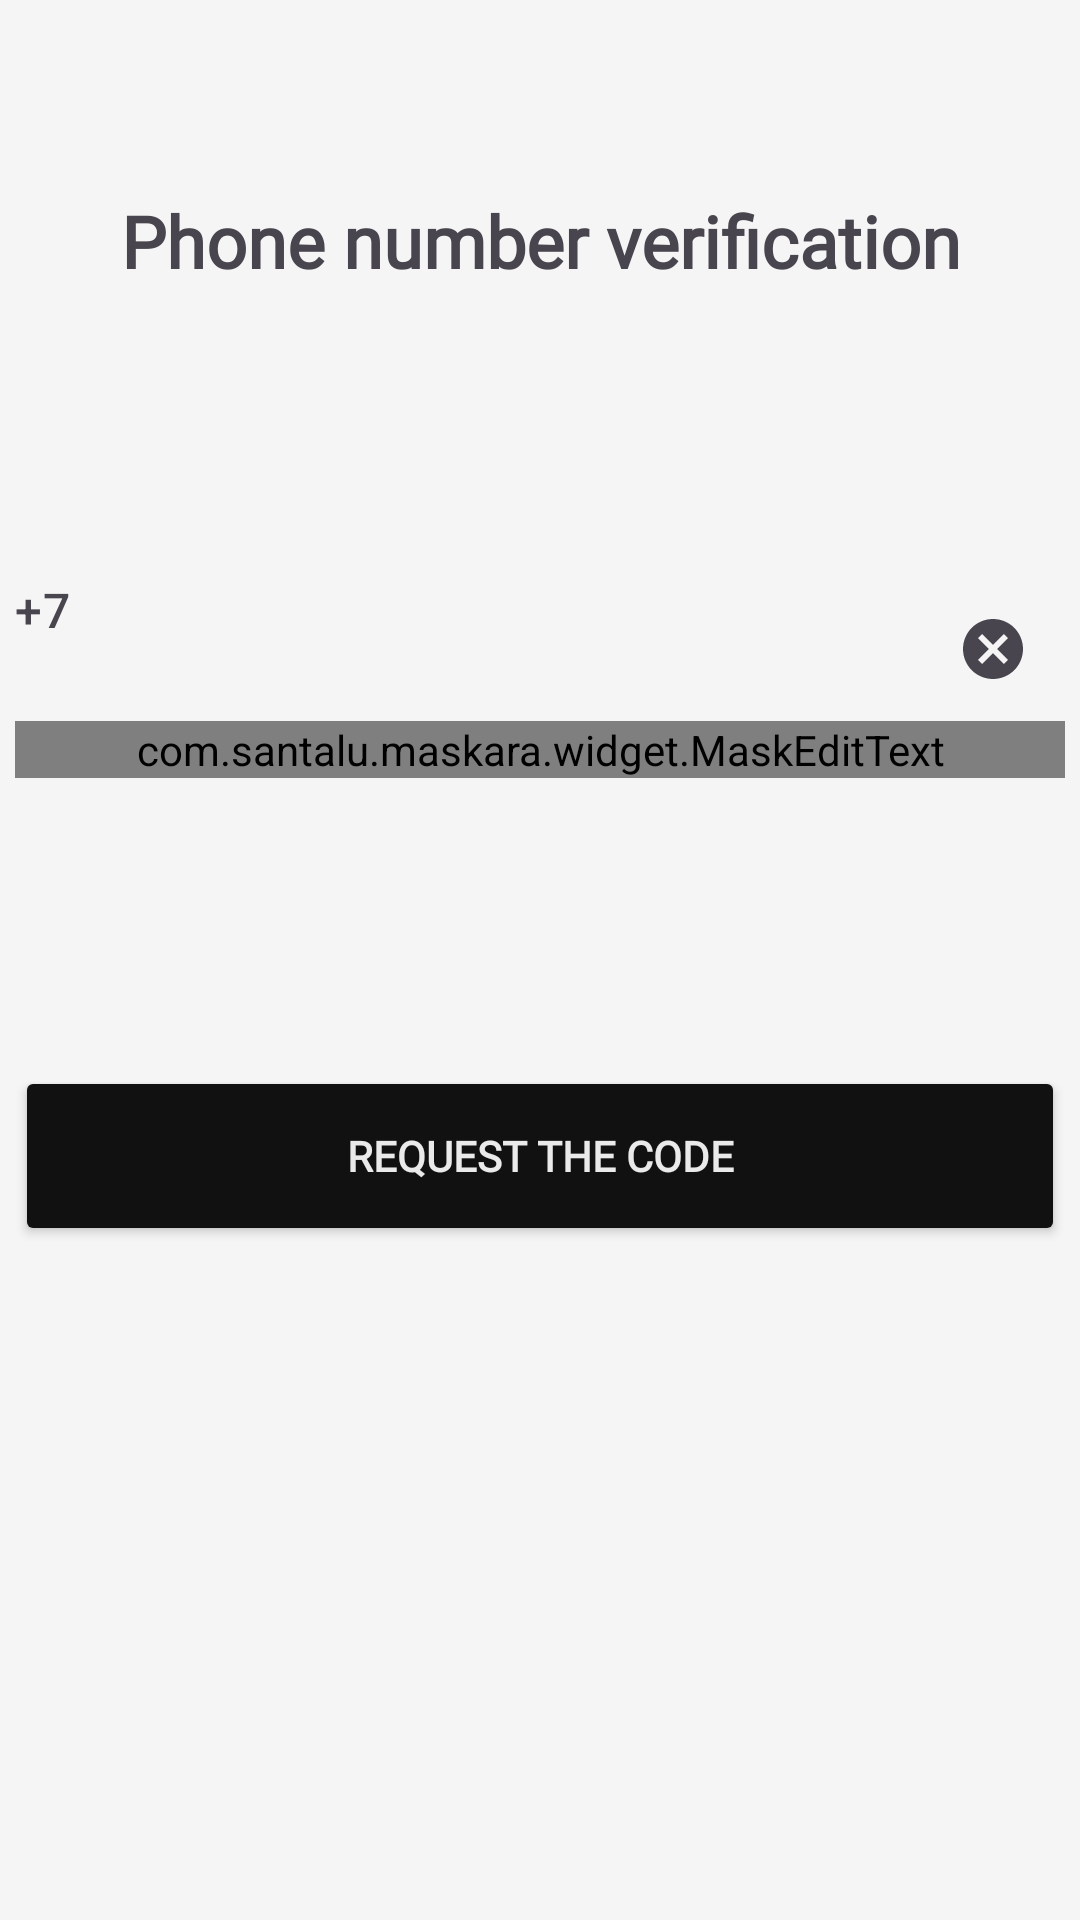

Android layout source for this screen:
<!-- AndroidManifest.xml: application theme Theme.TaxiXML -->
<!-- res/layout/fragment_authorization_via_phone.xml -->
<?xml version="1.0" encoding="utf-8"?>
<FrameLayout xmlns:android="http://schemas.android.com/apk/res/android"
    xmlns:app="http://schemas.android.com/apk/res-auto"
    xmlns:tools="http://schemas.android.com/tools"
    android:layout_width="match_parent"
    android:layout_height="match_parent"
    android:background="@color/primaryColor"
    tools:context=".presentation.view.fragment.AuthorizationViaPhoneFragment">

    <ScrollView
        android:layout_width="match_parent"
        android:layout_height="match_parent">

        <LinearLayout
            android:layout_width="match_parent"
            android:layout_height="match_parent"
            android:orientation="vertical">

            <TextView
                android:id="@+id/tvVerifyPhoneNumber"
                android:layout_width="match_parent"
                android:layout_height="wrap_content"
                android:layout_marginTop="64dp"
                android:fontFamily="@font/inter_semibold"
                android:text="@string/phone_number_verification"
                android:textAlignment="center"
                android:textSize="24sp"
                android:textStyle="bold" />

            <com.google.android.material.textfield.TextInputLayout
                android:id="@+id/etPhoneNumberLayout"
                style="@style/base_edittext_style"
                android:layout_width="350dp"
                android:layout_height="wrap_content"
                android:layout_gravity="center"
                android:layout_marginTop="96dp"
                android:hint="@string/phone_number"
                app:endIconMode="clear_text"
                app:prefixText="+7">

                <com.santalu.maskara.widget.MaskEditText
                    android:id="@+id/etPhoneNumber"
                    android:layout_width="match_parent"
                    android:layout_height="match_parent"
                    app:mask="(###) ###-##-##"
                    android:inputType="number"
                    android:maxLength="15"/>
            </com.google.android.material.textfield.TextInputLayout>

            <Button
                android:id="@+id/btnRequestCode"
                style="@style/main_button_style"
                android:layout_width="350dp"
                android:layout_height="60dp"
                android:layout_gravity="center"
                android:layout_marginTop="96dp"
                android:text="@string/request_code"
                app:cornerRadius="10dp" />




        </LinearLayout>
    </ScrollView>

</FrameLayout>
<!-- resources referenced by this layout -->
<resources>
  <color name="primaryColor">#F5F5F5</color>
  <string name="phone_number">Phone number</string>
  <string name="phone_number_verification">Phone number verification</string>
  <string name="request_code">Request the code</string>
  <style name="base_edittext_style" parent="Widget.Material3.TextInputLayout.OutlinedBox">
          <item name="boxStrokeColor">@color/accentColor</item>
          <item name="cursorColor">@color/accentColor</item>
          <item name="hintTextColor">@color/accentColor</item>
          <item name="endIconMode">clear_text</item>
          <item name="boxBackgroundMode">outline</item>
          <item name="fontFamily">@font/inter</item>
  
      </style>
  <style name="main_button_style">
          <item name="backgroundTint">@color/accentColor</item>
          <item name="android:fontFamily">@font/inter_semibold</item>
          <item name="android:textColor">@color/secondaryColor</item>
          <item name="android:textStyle">bold</item>
          <item name="background">@drawable/main_button_background</item>
          <item name="cornerRadius">10dp</item>
      </style>
  <style name="Theme.TaxiXML" parent="Base.Theme.TaxiXML" />
  <color name="accentColor" tools:override="true">#111111</color>
  <color name="secondaryColor">#EAEAEA</color>
  <!-- drawable main_button_background (drawable) -->
  <?xml version="1.0" encoding="utf-8"?>
  <selector xmlns:android="http://schemas.android.com/apk/res/android">
      <item android:state_enabled="false">
          <shape>
              <corners android:radius="10dp"/>
              <solid android:color="@color/accentColorNotEnabled"/>
          </shape>
      </item>
      <item>
          <shape android:tint="@color/accentColor">
              <corners android:radius="10dp"/>
              <solid android:color="@color/accentColor"/>
          </shape>
      </item>
  </selector>
  <style name="Base.Theme.TaxiXML" parent="Theme.Material3.DayNight.NoActionBar">
          
          
          <item name="fontFamily">@font/inter</item>
      </style>
  <color name="accentColorNotEnabled">#222222</color>
</resources>
